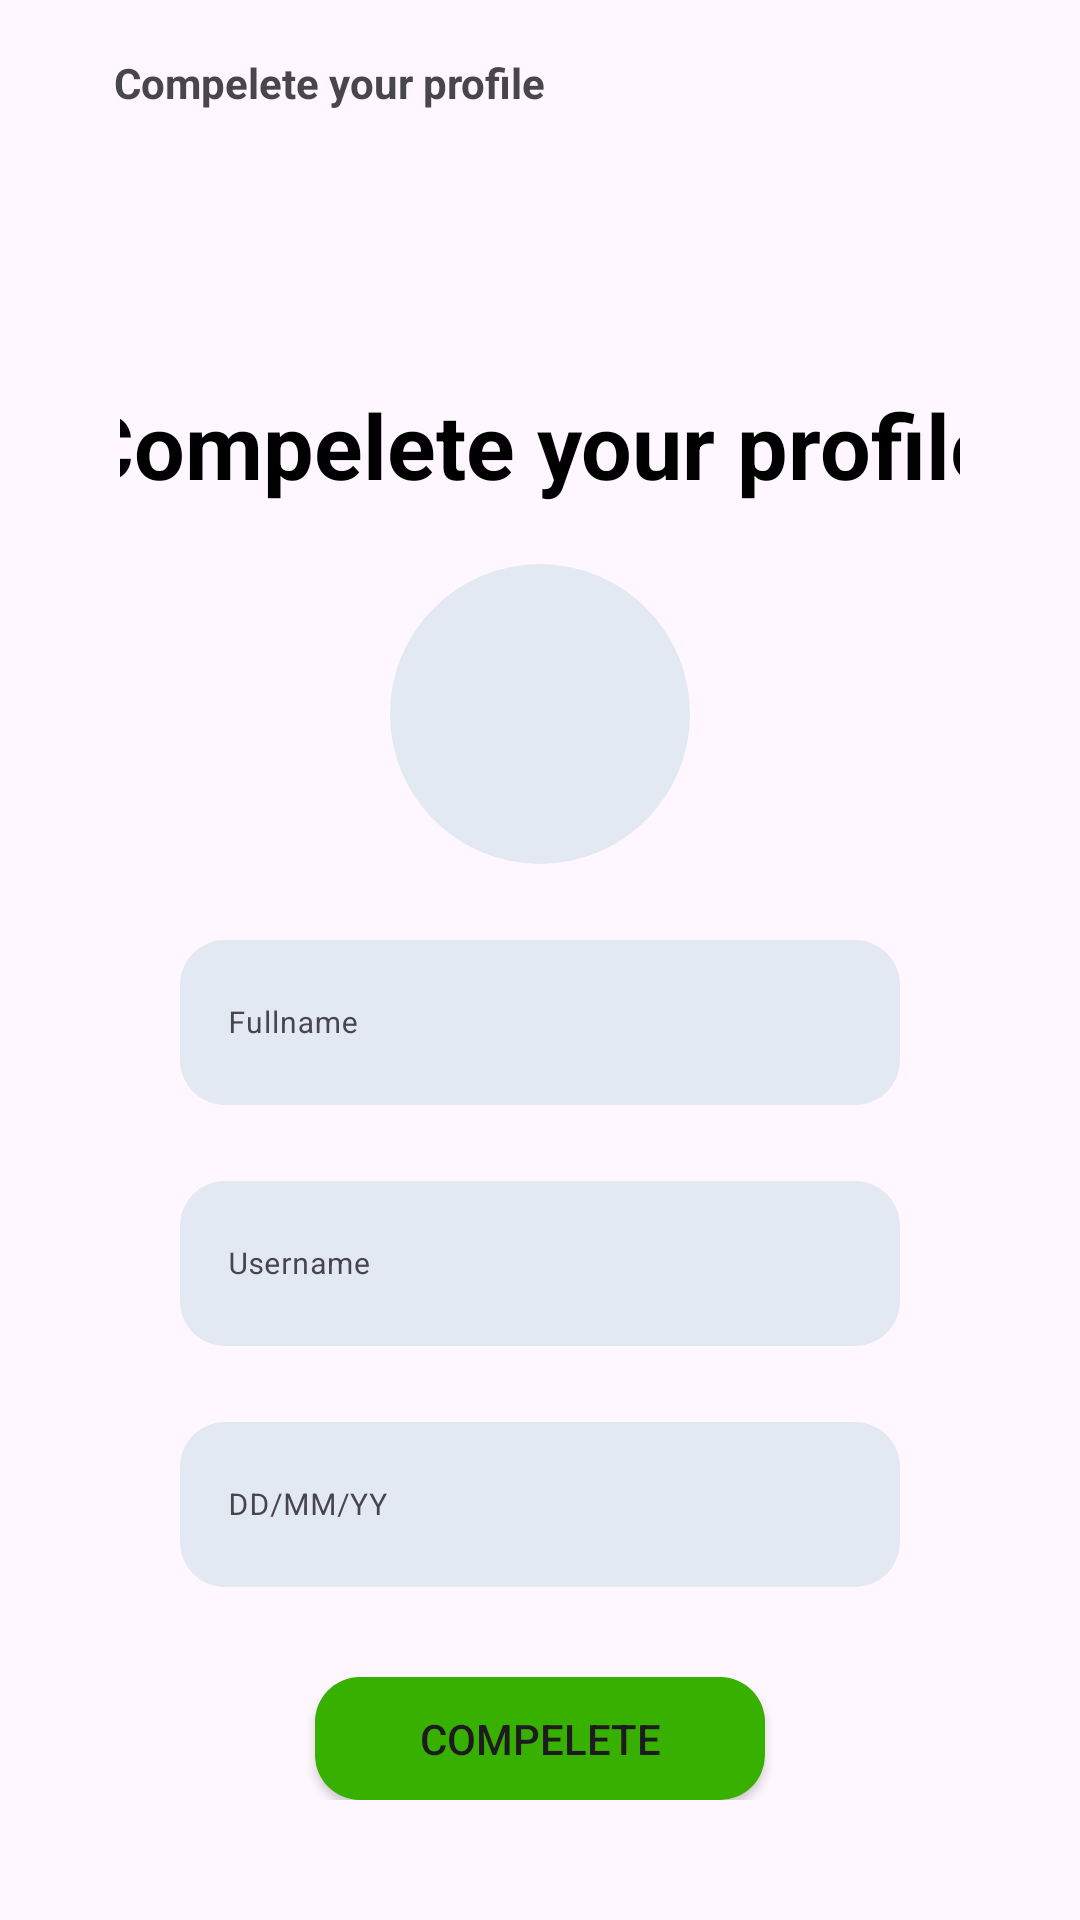

Here is an Android app screen rendered from its layout file. Give the layout XML and the strings, colors and styles it references.
<!-- AndroidManifest.xml: application theme Theme.ASM_ANDAPI103_Ph37268 -->
<!-- res/layout/activity_projectname.xml -->
<?xml version="1.0" encoding="utf-8"?>
<LinearLayout xmlns:android="http://schemas.android.com/apk/res/android"
    xmlns:app="http://schemas.android.com/apk/res-auto"
    xmlns:tools="http://schemas.android.com/tools"
    android:id="@+id/main"
    android:layout_width="match_parent"
    android:layout_height="match_parent"
    android:orientation="vertical"
    android:padding="10dp"
    tools:context=".Projectname">
<LinearLayout
    android:layout_width="match_parent"
    android:layout_height="wrap_content"
    android:orientation="horizontal"

    >

    <ImageView
        android:id="@+id/back"
        android:layout_width="18dp"
        android:layout_height="20dp"
        android:layout_marginTop="5dp"
        android:src="@drawable/back1">

    </ImageView>
    <TextView
        android:layout_marginLeft="10dp"
        android:layout_width="160dp"
        android:layout_marginTop="8dp"
        android:layout_height="30dp"
        android:text="Compelete your profile"
        android:textStyle="bold"
        />
</LinearLayout>

    <LinearLayout
        android:layout_width="match_parent"
        android:layout_height="match_parent"
        android:orientation="vertical"
        android:padding="30dp"
        >

        <TextView
            android:layout_width="350dp"
            android:layout_height="50dp"
            android:layout_gravity="center"
            android:layout_marginTop="50dp"
            android:text="Compelete your profile"
            android:layout_marginLeft="20dp"
            android:textColor="@color/black"
            android:textSize="30dp"
            android:textStyle="bold" />
        <ImageButton
            android:layout_gravity="center"
            android:layout_marginTop="10dp"
            android:src="@drawable/cam"
            android:layout_width="100dp"
            android:layout_height="100dp"
            android:background="@drawable/style_pro"/>
        <com.google.android.material.textfield.TextInputLayout
            android:layout_width="match_parent"
            android:layout_height="wrap_content"
            app:passwordToggleEnabled="false"
            android:layout_marginRight="20dp"
            android:layout_marginLeft="20dp"
            android:layout_marginTop="20dp">

            <EditText
                android:id="@+id/fullname"
                android:layout_width="match_parent"
                android:layout_height="55dp"
                android:textSize="10dp"
                android:background="@drawable/style_edit"
                android:hint="Fullname"/>
        </com.google.android.material.textfield.TextInputLayout>
        <com.google.android.material.textfield.TextInputLayout
            android:layout_width="match_parent"
            android:layout_height="wrap_content"
            app:passwordToggleEnabled="false"
            android:layout_marginRight="20dp"
            android:layout_marginLeft="20dp"
            android:layout_marginTop="20dp">

            <EditText
                android:id="@+id/username"
                android:layout_width="match_parent"
                android:layout_height="55dp"
                android:textSize="10dp"
                android:background="@drawable/style_edit"
                android:hint="Username"/>
        </com.google.android.material.textfield.TextInputLayout>
        <com.google.android.material.textfield.TextInputLayout
            android:layout_width="match_parent"
            android:layout_height="wrap_content"
            app:passwordToggleEnabled="false"
            android:layout_marginRight="20dp"
            android:layout_marginLeft="20dp"
            android:layout_marginTop="20dp">

            <EditText
                android:id="@+id/date"
                android:layout_width="match_parent"
                android:layout_height="55dp"
                android:background="@drawable/style_edit"
                android:textSize="10dp"
                android:hint="DD/MM/YY"/>
        </com.google.android.material.textfield.TextInputLayout>
        <Button
            android:id="@+id/btn_com"
            android:layout_width="150dp"
            android:layout_height="wrap_content"
            android:text="Compelete"
            android:background="@drawable/stlte_btn"
            app:backgroundTint="#38B000"
          android:layout_gravity="center"
            android:layout_marginTop="30dp"
           />
    </LinearLayout>
</LinearLayout>
<!-- resources referenced by this layout -->
<resources>
  <!-- drawable stlte_btn (drawable) -->
  <?xml version="1.0" encoding="utf-8"?>
  <shape xmlns:android="http://schemas.android.com/apk/res/android">
  <corners android:radius="15dp" />
      <solid android:color="#f7fafe"/>
  
  </shape>
  <!-- drawable style_edit (drawable) -->
  <?xml version="1.0" encoding="utf-8"?>
  <shape xmlns:android="http://schemas.android.com/apk/res/android">
      <corners android:radius="15dp" />
      <solid android:color="#E2E9F3"/>
  
  </shape>
  <!-- drawable style_pro (drawable) -->
  <?xml version="1.0" encoding="utf-8"?>
  <shape xmlns:android="http://schemas.android.com/apk/res/android">
      <corners android:radius="1000dp" />
      <solid android:color="#E2E9F3"/>
  
  </shape>
  <style name="Theme.ASM_ANDAPI103_Ph37268" parent="Base.Theme.ASM_ANDAPI103_Ph37268" />
  <style name="Base.Theme.ASM_ANDAPI103_Ph37268" parent="Theme.Material3.DayNight.NoActionBar">
          
          
      </style>
  <!-- not gathered from this repository: default colours our renderer supplied (Android Studio template values) -->
  <color name="black">#FF000000</color>
</resources>
